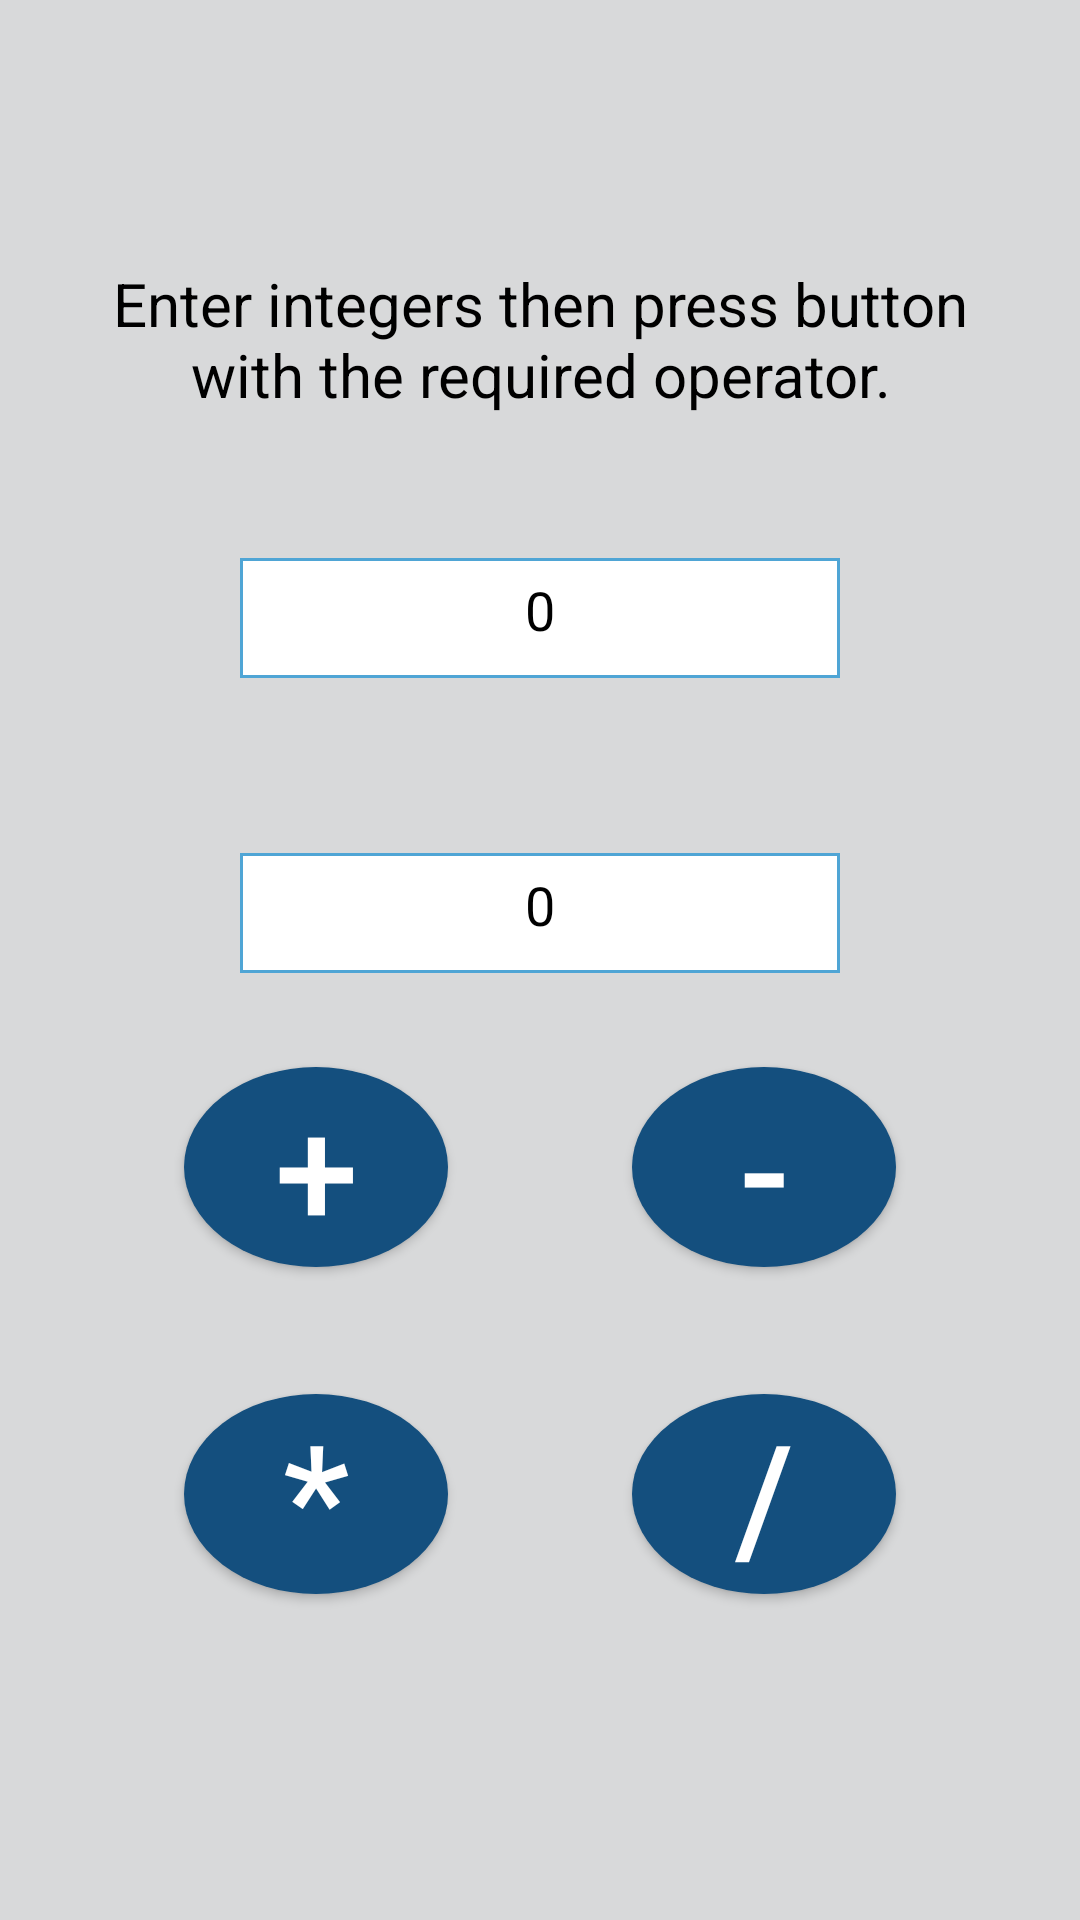

Here is an Android app screen rendered from its layout file. Give the layout XML and the strings, colors and styles it references.
<!-- AndroidManifest.xml: application theme Theme.Calculator -->
<!-- res/layout/activity_main.xml -->
<?xml version="1.0" encoding="utf-8"?>
<androidx.constraintlayout.widget.ConstraintLayout xmlns:android="http://schemas.android.com/apk/res/android"
    xmlns:app="http://schemas.android.com/apk/res-auto"
    xmlns:tools="http://schemas.android.com/tools"
    android:layout_width="match_parent"
    android:layout_height="match_parent"
    android:background="#D8D9DA"
    tools:context=".MainActivity">


    <TextView
        android:id="@+id/instruction"
        android:layout_width="300dp"
        android:layout_height="wrap_content"
        app:layout_constraintRight_toRightOf="parent"
        app:layout_constraintLeft_toLeftOf="parent"
        app:layout_constraintBottom_toBottomOf="@id/firstNumber"
        android:textAlignment="center"
        app:layout_constraintTop_toTopOf="parent"
        android:text="@string/instruction"
        android:textSize="20sp"
        android:textColor="@color/black"
        tools:ignore="MissingConstraints"
        android:gravity="center_horizontal" />

    <EditText
        android:id="@+id/firstNumber"
        android:layout_width="200dp"
        android:layout_height="40dp"
        android:background="@drawable/rectangle"
        android:gravity="center_horizontal"
        android:hint="0"
        android:padding="5dp"
        android:textAlignment="center"
        android:textColor="@color/black"
        android:textColorHint="@color/black"
        app:layout_constraintBottom_toBottomOf="@id/secondNumber"
        app:layout_constraintLeft_toLeftOf="parent"
        app:layout_constraintRight_toRightOf="parent"
        app:layout_constraintTop_toTopOf="@id/instruction"
        tools:ignore="MissingConstraints" />

    <EditText
        android:id="@+id/secondNumber"
        android:layout_width="200dp"
        android:layout_height="40dp"
        android:background="@drawable/rectangle"
        android:gravity="center_horizontal"
        android:hint="0"
        android:padding="5dp"
        android:textAlignment="center"
        android:textColor="@color/black"
        android:textColorHint="@color/black"
        app:layout_constraintBottom_toBottomOf="@id/plus"
        app:layout_constraintLeft_toLeftOf="@id/firstNumber"
        app:layout_constraintRight_toRightOf="@id/firstNumber"
        app:layout_constraintTop_toTopOf="@id/firstNumber"
        tools:ignore="MissingConstraints" />

    <androidx.appcompat.widget.AppCompatButton
        android:id="@+id/plus"
        android:layout_width="wrap_content"
        android:layout_height="wrap_content"
        android:background="@drawable/circle"
        android:contentDescription="@string/plus_sign"
        android:gravity="center_horizontal|center_vertical"
        android:onClick="addition"
        android:text="+"
        android:textAlignment="center"
        android:textSize="50sp"
        app:layout_constraintBottom_toBottomOf="parent"
        app:layout_constraintLeft_toLeftOf="parent"
        app:layout_constraintRight_toLeftOf="@id/minus"
        app:layout_constraintTop_toBottomOf="@id/instruction"
        tools:ignore="MissingClass" />

    <androidx.appcompat.widget.AppCompatButton
        android:id="@+id/minus"
        android:layout_width="wrap_content"
        android:layout_height="wrap_content"
        android:background="@drawable/circle"
        android:gravity="center_horizontal|center_vertical"
        android:onClick="subtraction"
        android:text="-"
        android:textAlignment="center"
        android:textSize="50sp"
        app:layout_constraintBottom_toBottomOf="parent"
        app:layout_constraintLeft_toRightOf="@id/plus"
        app:layout_constraintRight_toRightOf="parent"
        app:layout_constraintTop_toBottomOf="@id/instruction"
        tools:ignore="MissingConstraints" />


    <androidx.appcompat.widget.AppCompatButton
        android:id="@+id/multiply"
        android:layout_width="wrap_content"
        android:layout_height="wrap_content"
        android:background="@drawable/circle"
        android:gravity="center_horizontal|center_vertical"
        android:onClick="multiplication"
        android:text="*"
        android:textAlignment="center"
        android:textSize="50sp"
        app:layout_constraintBottom_toBottomOf="parent"
        app:layout_constraintLeft_toLeftOf="parent"
        app:layout_constraintRight_toLeftOf="@+id/division"
        app:layout_constraintTop_toTopOf="@id/plus" />

    <androidx.appcompat.widget.AppCompatButton
        android:id="@+id/division"
        android:layout_width="wrap_content"
        android:layout_height="wrap_content"
        android:background="@drawable/circle"
        android:gravity="center_horizontal|center_vertical"
        android:onClick="division"
        android:text="/"
        android:textAlignment="center"
        android:textSize="50sp"
        app:layout_constraintBottom_toBottomOf="parent"
        app:layout_constraintLeft_toRightOf="@id/multiply"
        app:layout_constraintRight_toRightOf="parent"
        app:layout_constraintTop_toTopOf="@id/minus" />


</androidx.constraintlayout.widget.ConstraintLayout>
<!-- resources referenced by this layout -->
<resources>
  <!-- drawable circle (drawable) -->
  <?xml version="1.0" encoding="utf-8"?>
  <selector xmlns:android="http://schemas.android.com/apk/res/android">
      <item android:state_pressed="false">
          <shape android:shape="oval">
              <solid android:color="#144F7E"/>
          </shape>
      </item>
      <item android:state_pressed="true">
          <shape android:shape="oval">
              <solid android:color="@color/white"/>
          </shape>
      </item>
  
  </selector>
  <!-- drawable rectangle (drawable) -->
  <?xml version="1.0" encoding="utf-8"?>
  <shape xmlns:android="http://schemas.android.com/apk/res/android">
      <solid android:color="@color/white"/>
      <stroke android:width="1dp" android:color="#4fa5d5"/>
  </shape>
  <string name="instruction">Enter integers then press button with the required operator.</string>
  <string name="plus_sign">+</string>
  <style name="Theme.Calculator" parent="Theme.MaterialComponents.NoActionBar">
          
          <item name="colorPrimary">@color/purple_500</item>
          <item name="colorPrimaryVariant">@color/purple_700</item>
          <item name="colorOnPrimary">@color/white</item>
          
          <item name="colorSecondary">@color/teal_200</item>
          <item name="colorSecondaryVariant">@color/teal_700</item>
          <item name="colorOnSecondary">@color/black</item>
          
          <item name="android:statusBarColor" tools:targetApi="l">?attr/colorPrimaryVariant</item>
          
      </style>
  <!-- not gathered from this repository: default colours our renderer supplied (Android Studio template values) -->
  <color name="purple_500">#FF6200EE</color>
  <color name="purple_700">#FF3700B3</color>
  <color name="teal_200">#FF03DAC5</color>
  <color name="teal_700">#FF018786</color>
  <color name="black">#FF000000</color>
  <color name="white">#FFFFFFFF</color>
</resources>
